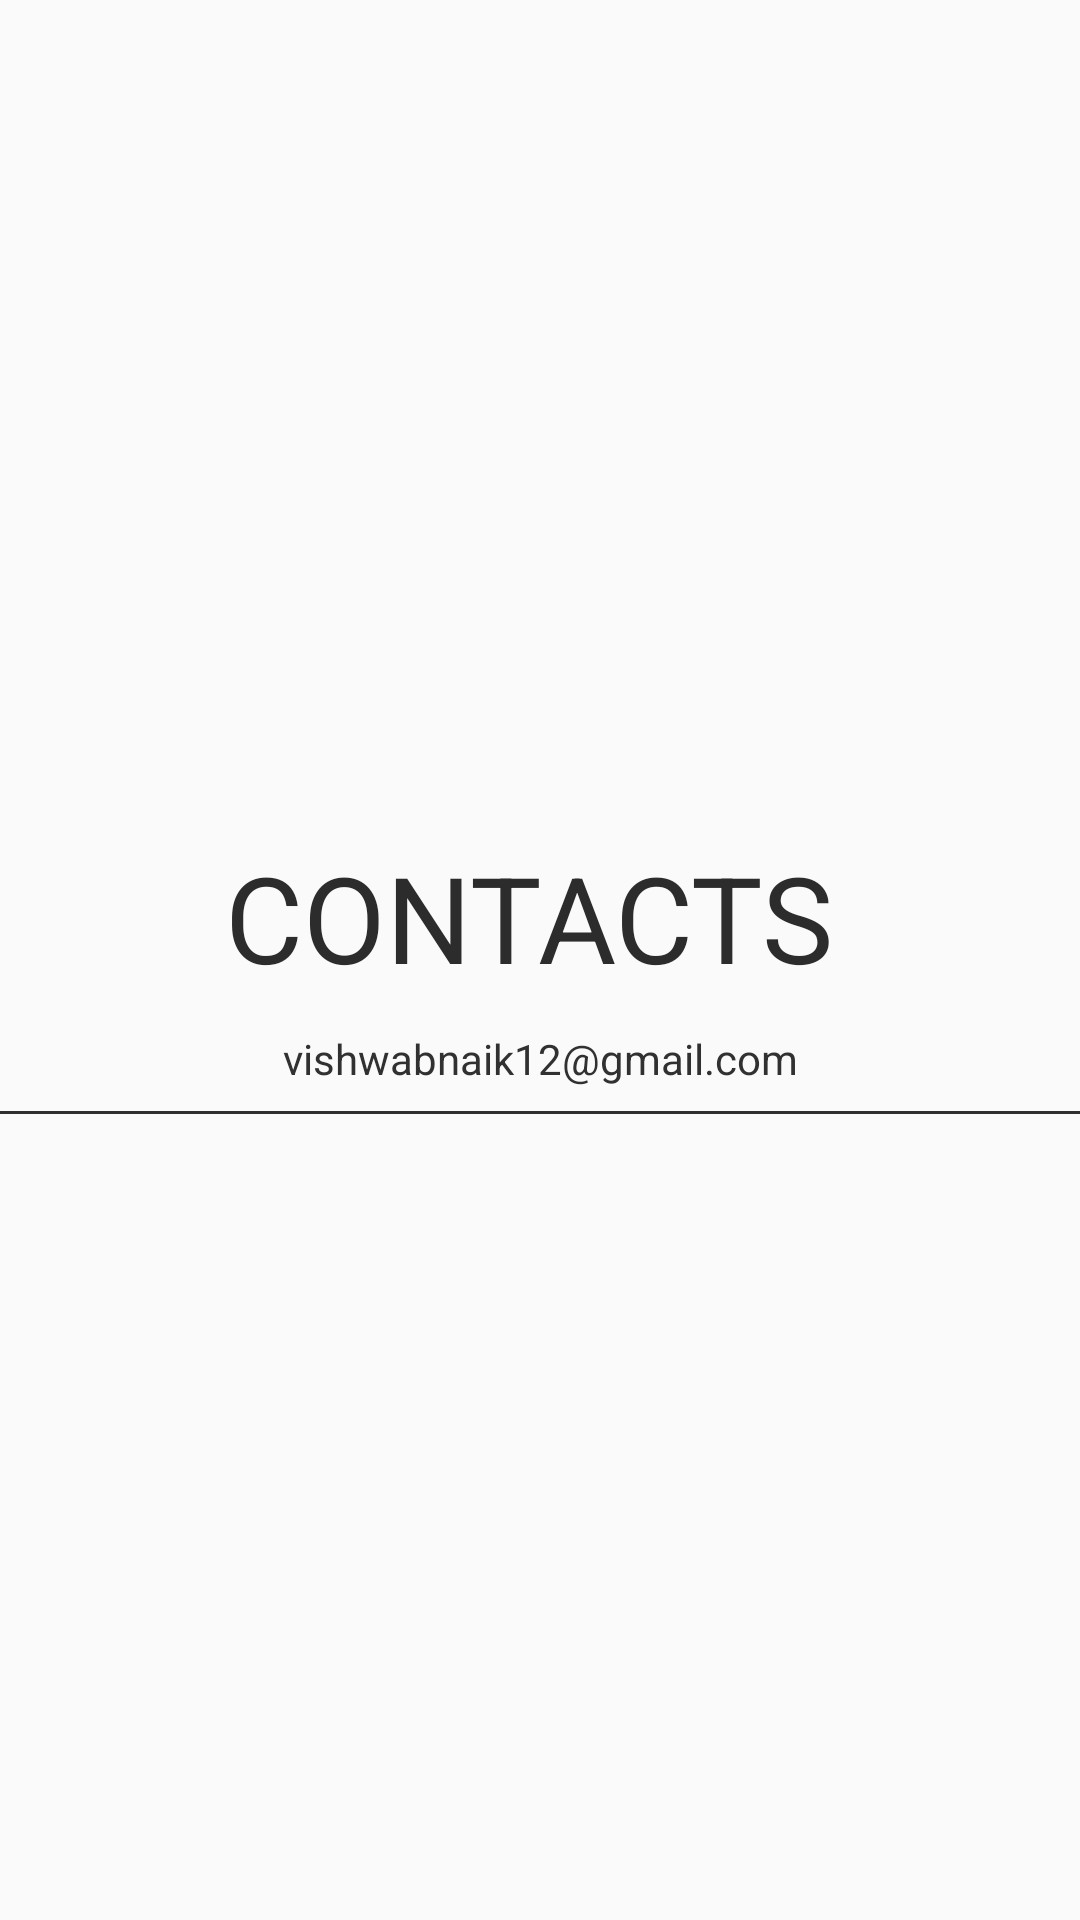

Android layout source for this screen:
<!-- AndroidManifest.xml: application theme Theme.Contacts -->
<!-- res/layout/nav_header.xml -->
<?xml version="1.0" encoding="utf-8"?>
<LinearLayout xmlns:android="http://schemas.android.com/apk/res/android"
    android:layout_width="match_parent"
    android:layout_height="160dp"
    android:gravity="center"
    android:orientation="vertical">

    <LinearLayout
        android:layout_width="match_parent"
        android:layout_height="wrap_content"

        android:orientation="horizontal">

        <ImageView
            android:id="@+id/nav_header_profile_image"
            android:layout_width="75dp"
            android:layout_height="75dp"
            android:layout_gravity="center"
            android:contentDescription="Profile Image"
            android:src="@drawable/ic_profile" />

        
        <TextView
            android:layout_width="wrap_content"
            android:layout_height="wrap_content"
            android:layout_gravity="center"
            android:layout_marginTop="0dp"
            android:text="CONTACTS"
            android:textColor="#2C2C2C"
            android:textSize="40sp" />
    </LinearLayout>


    
    <TextView
        android:id="@+id/nav_header_email"
        android:layout_width="match_parent"
        android:layout_height="wrap_content"
        android:layout_marginTop="0dp"
        android:gravity="center"
        android:text="vishwabnaik12@gmail.com"
        android:textColor="#323131"
        android:textSize="14sp" />

    
    <View
        android:layout_width="match_parent"
        android:layout_height="1dp"
        android:layout_marginTop="8dp"
        android:background="#303030" />
</LinearLayout>
<!-- resources referenced by this layout -->
<resources>
  <style name="Theme.Contacts" parent="Base.Theme.Contacts" />
  <style name="Base.Theme.Contacts" parent="Theme.AppCompat.Light.DarkActionBar">
          
           <item name="colorPrimary">#00FFFFFF</item>
  
  
  
      </style>
</resources>
